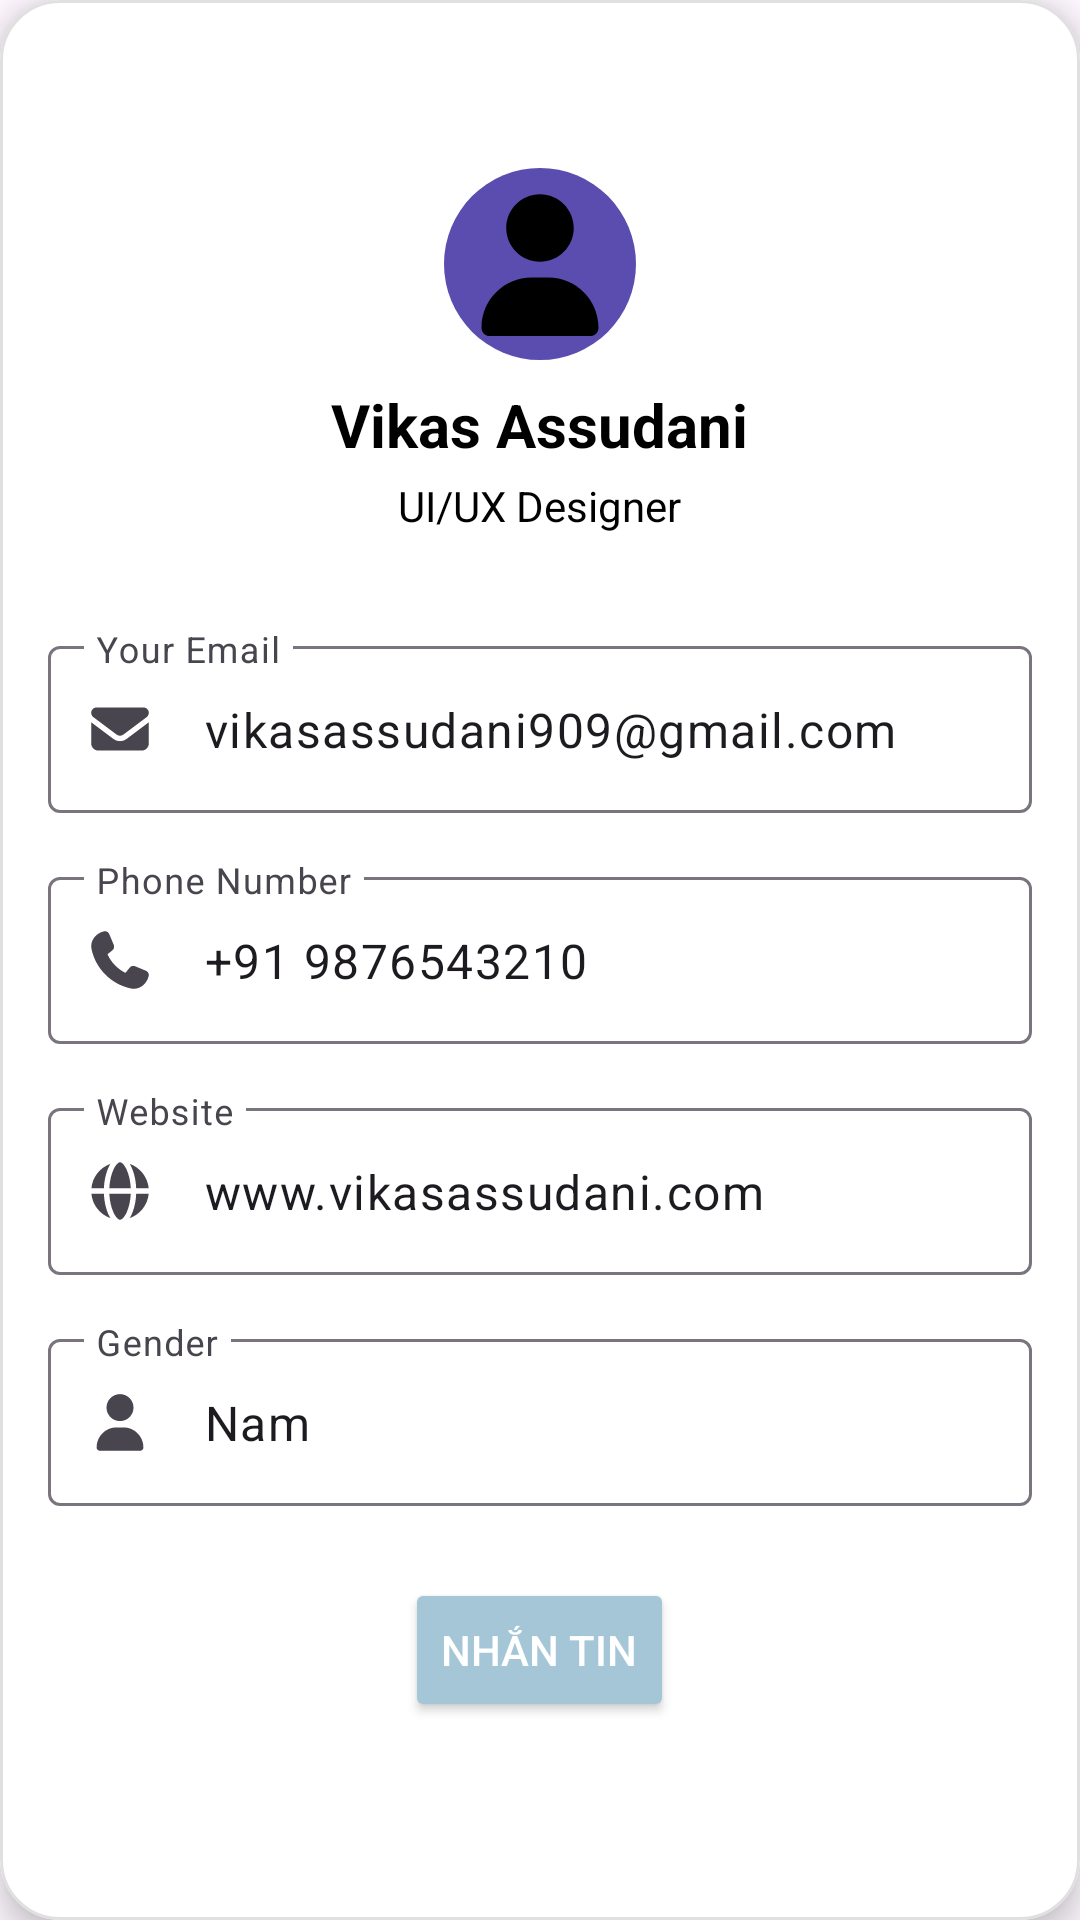

Here is an Android app screen rendered from its layout file. Give the layout XML and the strings, colors and styles it references.
<!-- AndroidManifest.xml: application theme Theme.Project -->
<!-- res/layout/custom_dialog_user_popup.xml -->
<?xml version="1.0" encoding="utf-8"?>
<com.google.android.material.card.MaterialCardView xmlns:android="http://schemas.android.com/apk/res/android"
    xmlns:app="http://schemas.android.com/apk/res-auto"
    android:layout_width="wrap_content"
    android:layout_height="wrap_content"
    android:layout_gravity="center"
    android:padding="16dp"
    app:cardCornerRadius="20dp"
    app:cardElevation="6dp"
    app:strokeColor="#E0E0E0"
    app:strokeWidth="1dp"
    android:backgroundTint="@android:color/white">

    
    <RelativeLayout
        android:layout_width="match_parent"
        android:layout_height="wrap_content"
        android:padding="16dp">

    
    <ImageButton
        android:id="@+id/btnCloseDialog"
        android:layout_width="32dp"
        android:layout_height="32dp"
        android:layout_alignParentEnd="true"
        android:layout_alignParentTop="true"
        android:background="?attr/selectableItemBackgroundBorderless"
        android:padding="6dp"
        android:contentDescription="Close"
        app:srcCompat="@drawable/baseline_out_24"
        app:tint="@color/black" />

    <LinearLayout
        android:id="@+id/contentLayout"
        android:layout_width="match_parent"
        android:layout_height="wrap_content"
        android:layout_below="@id/btnCloseDialog"
        android:orientation="vertical"
        android:gravity="center_horizontal"
        android:paddingTop="8dp">

        
        <ImageView
            android:id="@+id/user_avatar"
            android:layout_width="64dp"
            android:layout_height="64dp"
            android:layout_marginBottom="8dp"
            android:background="@drawable/circle_background"
            android:padding="2dp"
            android:scaleType="centerCrop"
            android:src="@drawable/baseline_user_24" />

        
        <TextView
            android:id="@+id/user_name"
            android:layout_width="wrap_content"
            android:layout_height="wrap_content"
            android:layout_marginBottom="4dp"
            android:text="Vikas Assudani"
            android:textColor="@color/black"
            android:textSize="20sp"
            android:textStyle="bold" />

        <TextView
            android:id="@+id/txtProfession"
            android:layout_width="wrap_content"
            android:layout_height="wrap_content"
            android:layout_marginBottom="32dp"
            android:text="UI/UX Designer"
            android:textColor="@color/black"
            android:textSize="14sp" />

        
        <com.google.android.material.textfield.TextInputLayout
            style="@style/Widget.Material3.TextInputLayout.OutlinedBox"
            android:layout_width="match_parent"
            android:layout_height="wrap_content"
            android:layout_marginBottom="16dp"
            android:hint="Your Email"
            app:startIconDrawable="@drawable/baseline_message_24">

            <com.google.android.material.textfield.TextInputEditText
                android:id="@+id/inputEmail"
                android:layout_width="match_parent"
                android:layout_height="wrap_content"
                android:inputType="textEmailAddress"
                android:text="vikasassudani909@gmail.com" />
        </com.google.android.material.textfield.TextInputLayout>

        
        <com.google.android.material.textfield.TextInputLayout
            style="@style/Widget.Material3.TextInputLayout.OutlinedBox"
            android:layout_width="match_parent"
            android:layout_height="wrap_content"
            android:layout_marginBottom="16dp"
            android:hint="Phone Number"
            app:startIconDrawable="@drawable/baseline_phone_24">

            <com.google.android.material.textfield.TextInputEditText
                android:id="@+id/inputPhone"
                android:layout_width="match_parent"
                android:layout_height="wrap_content"
                android:inputType="phone"
                android:text="+91 9876543210" />
        </com.google.android.material.textfield.TextInputLayout>

        
        <com.google.android.material.textfield.TextInputLayout
            style="@style/Widget.Material3.TextInputLayout.OutlinedBox"
            android:layout_width="match_parent"
            android:layout_height="wrap_content"
            android:layout_marginBottom="16dp"
            android:hint="Website"
            app:startIconDrawable="@drawable/baseline_website_24">

            <com.google.android.material.textfield.TextInputEditText
                android:id="@+id/inputWebsite"
                android:layout_width="match_parent"
                android:layout_height="wrap_content"
                android:inputType="textUri"
                android:text="www.vikasassudani.com" />
        </com.google.android.material.textfield.TextInputLayout>
        <com.google.android.material.textfield.TextInputLayout
            style="@style/Widget.Material3.TextInputLayout.OutlinedBox"
            android:layout_width="match_parent"
            android:layout_height="wrap_content"
            android:layout_marginBottom="16dp"
            android:hint="Gender"
            app:startIconDrawable="@drawable/baseline_user_24">

            <com.google.android.material.textfield.TextInputEditText
                android:id="@+id/inputGender"
                android:layout_width="match_parent"
                android:layout_height="wrap_content"
                android:inputType="textPersonName"
                android:text="Nam" />
        </com.google.android.material.textfield.TextInputLayout>
        <Button
            android:id="@+id/view_profile_btn"
            android:layout_width="wrap_content"
            android:layout_height="wrap_content"
            android:backgroundTint="@color/my_primary"
            android:text="Nhắn tin"
            android:textColor="@android:color/white"
            android:layout_marginTop="8dp" />

    </LinearLayout>

    </RelativeLayout>
</com.google.android.material.card.MaterialCardView>
<!-- resources referenced by this layout -->
<resources>
  <color name="black">#FF000000</color>
  <color name="my_primary">#A4C6D6</color>
  <!-- drawable baseline_message_24 (drawable) -->
  <vector xmlns:android="http://schemas.android.com/apk/res/android"
      android:width="24dp"
      android:height="24dp"
      android:viewportWidth="640"
      android:viewportHeight="640">
  
      <path
          android:fillColor="#FF000000"
          android:pathData="M112 128C85.5 128 64 149.5 64 176C64 191.1 71.1 205.3 83.2 214.4L291.2 370.4C308.3 383.2 331.7 383.2 348.8 370.4L556.8 214.4C568.9 205.3 576 191.1 576 176C576 149.5 554.5 128 528 128L112 128zM64 260L64 448C64 483.3 92.7 512 128 512L512 512C547.3 512 576 483.3 576 448L576 260L377.6 408.8C343.5 434.4 296.5 434.4 262.4 408.8L64 260z"/>
  </vector>
  <!-- drawable baseline_phone_24 (drawable) -->
  <vector xmlns:android="http://schemas.android.com/apk/res/android"
      android:width="24dp"
      android:height="24dp"
      android:viewportWidth="640"
      android:viewportHeight="640">
  
      <path
          android:fillColor="#FF000000"
          android:pathData="M224.2 89C216.3 70.1 195.7 60.1 176.1 65.4L170.6 66.9C106 84.5 50.8 147.1 66.9 223.3C104 398.3 241.7 536 416.7 573.1C493 589.3 555.5 534 573.1 469.4L574.6 463.9C580 444.2 569.9 423.6 551.1 415.8L453.8 375.3C437.3 368.4 418.2 373.2 406.8 387.1L368.2 434.3C297.9 399.4 241.3 341 208.8 269.3L253 233.3C266.9 222 271.6 202.9 264.8 186.3L224.2 89z"/>
  </vector>
  <!-- drawable baseline_user_24 (drawable) -->
  <vector xmlns:android="http://schemas.android.com/apk/res/android"
      android:width="24dp"
      android:height="24dp"
      android:viewportWidth="640"
      android:viewportHeight="640">
  
      <path
          android:fillColor="#FF000000"
          android:pathData="M320 312C386.3 312 440 258.3 440 192C440 125.7 386.3 72 320 72C253.7 72 200 125.7 200 192C200 258.3 253.7 312 320 312zM290.3 368C191.8 368 112 447.8 112 546.3C112 562.7 125.3 576 141.7 576L498.3 576C514.7 576 528 562.7 528 546.3C528 447.8 448.2 368 349.7 368L290.3 368z"/>
  </vector>
  <!-- drawable baseline_website_24 (drawable) -->
  <vector xmlns:android="http://schemas.android.com/apk/res/android"
      android:width="24dp"
      android:height="24dp"
      android:viewportWidth="640"
      android:viewportHeight="640">
      <path
          android:fillColor="#FF000000"
          android:pathData="M415.9,344 L225,344 C227.9,408.5 242.2,467.9 262.5,511.4 C273.9,535.9 286.2,553.2 297.6,563.8 C308.8,574.3 316.5,576 320.5,576 C324.5,576 332.2,574.3 343.4,563.8 C354.8,553.2 367.1,535.8 378.5,511.4 C398.8,467.9 413.1,408.5 416,344 z
              M224.9,296 L415.8,296 C413,231.5 398.7,172.1 378.4,128.6 C367,104.2 354.7,86.8 343.3,76.2 C332.1,65.7 324.4,64 320.4,64 C316.4,64 308.7,65.7 297.5,76.2 C286.1,86.8 273.8,104.2 262.4,128.6 C242.1,172.1 227.8,231.5 224.9,296 z
              M176.9,296 C180.4,210.4 202.5,130.9 234.8,78.7 C142.7,111.3 74.9,195.2 65.5,296 L176.9,296 z
              M65.5,344 C74.9,444.8 142.7,528.7 234.8,561.3 C202.5,509.1 180.4,429.6 176.9,344 L65.5,344 z
              M463.9,344 C460.4,429.6 438.3,509.1 406,561.3 C498.1,528.6 565.9,444.8 575.3,344 L463.9,344 z
              M575.3,296 C565.9,195.2 498.1,111.3 406,78.7 C438.3,130.9 460.4,210.4 463.9,296 L575.3,296 z"/>
  </vector>
  <!-- drawable circle_background (drawable) -->
  <shape xmlns:android="http://schemas.android.com/apk/res/android"
      android:shape="oval">
      <solid android:color="#5B4DAF"/> 
  </shape>
  <style name="Theme.Project" parent="Base.Theme.Project" />
  <style name="Base.Theme.Project" parent="Theme.Material3.DayNight.NoActionBar">
          
          
          <item name="android:statusBarColor">@android:color/transparent</item>
          <item name="android:windowLightStatusBar">true</item>
      </style>
</resources>
